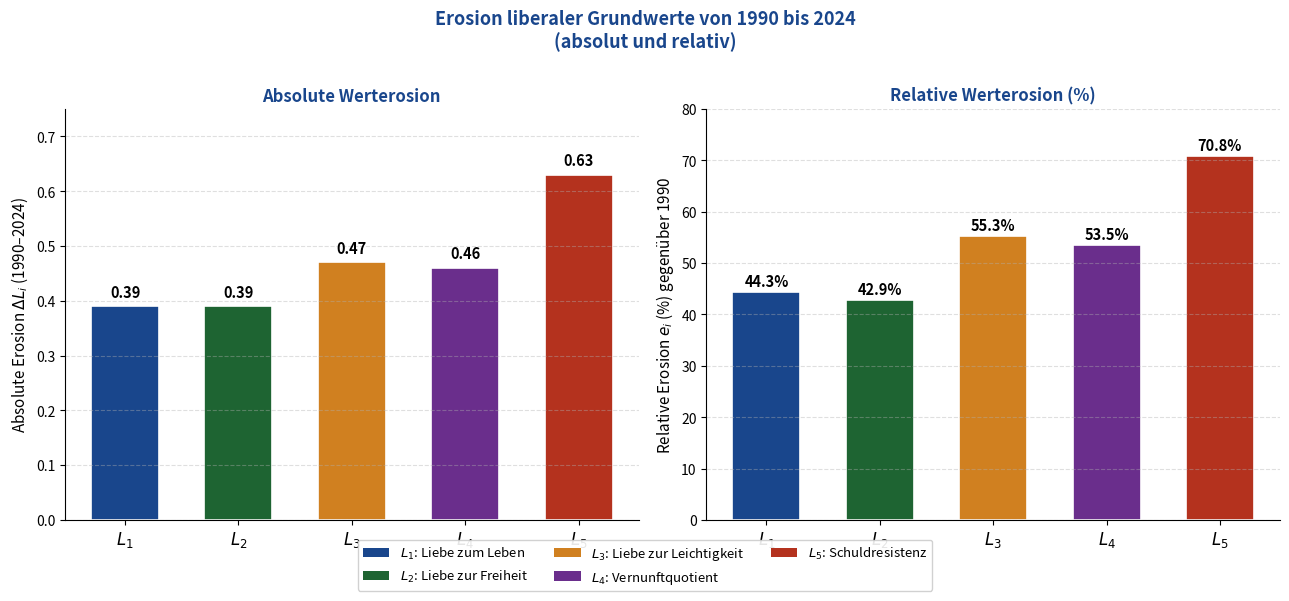

Write Python code to recreate this figure.
import numpy as np
import matplotlib
matplotlib.use('Agg')
import matplotlib.pyplot as plt

mainblue  = '#19468C'
accentred = '#B4321E'
darkgreen = '#1E6432'
orange    = '#D08020'
purple    = '#6A2E8C'

labels = [
    r'$L_1$: Liebe zum Leben',
    r'$L_2$: Liebe zur Freiheit',
    r'$L_3$: Liebe zur Leichtigkeit',
    r'$L_4$: Vernunftquotient',
    r'$L_5$: Schuldresistenz'
]

val_1990 = np.array([0.88, 0.91, 0.85, 0.86, 0.89])
val_2024 = np.array([0.49, 0.52, 0.38, 0.40, 0.26])
erosion  = val_1990 - val_2024  # absolute Erosion
erosion_pct = (erosion / val_1990) * 100  # relative Erosion in %

colors = [mainblue, darkgreen, orange, purple, accentred]

x = np.arange(len(labels))
fig, (ax1, ax2) = plt.subplots(1, 2, figsize=(13, 5.5))

# --- Linkes Diagramm: Absolute Erosion ---
bars1 = ax1.bar(x, erosion, color=colors, edgecolor='white', linewidth=1.2, width=0.6)
ax1.set_xticks(x)
ax1.set_xticklabels([f'$L_{i+1}$' for i in range(5)], fontsize=12)
ax1.set_ylabel('Absolute Erosion $\Delta L_i$ (1990–2024)', fontsize=11)
ax1.set_title('Absolute Werterosion', fontsize=12, fontweight='bold', color=mainblue)
ax1.set_ylim(0, 0.75)
ax1.grid(axis='y', linestyle='--', alpha=0.4)
ax1.spines['top'].set_visible(False)
ax1.spines['right'].set_visible(False)

for bar, val in zip(bars1, erosion):
    ax1.text(bar.get_x() + bar.get_width()/2, bar.get_height() + 0.012,
             f'{val:.2f}', ha='center', va='bottom', fontsize=10.5, fontweight='bold')

# --- Rechtes Diagramm: Relative Erosion (%) ---
bars2 = ax2.bar(x, erosion_pct, color=colors, edgecolor='white', linewidth=1.2, width=0.6)
ax2.set_xticks(x)
ax2.set_xticklabels([f'$L_{i+1}$' for i in range(5)], fontsize=12)
ax2.set_ylabel('Relative Erosion $e_i$ (%) gegenüber 1990', fontsize=11)
ax2.set_title('Relative Werterosion (%)', fontsize=12, fontweight='bold', color=mainblue)
ax2.set_ylim(0, 80)
ax2.grid(axis='y', linestyle='--', alpha=0.4)
ax2.spines['top'].set_visible(False)
ax2.spines['right'].set_visible(False)

for bar, val in zip(bars2, erosion_pct):
    ax2.text(bar.get_x() + bar.get_width()/2, bar.get_height() + 0.6,
             f'{val:.1f}%', ha='center', va='bottom', fontsize=10.5, fontweight='bold')

# Legende
from matplotlib.patches import Patch
legend_elements = [Patch(facecolor=colors[i], label=labels[i]) for i in range(5)]
fig.legend(handles=legend_elements, loc='lower center', ncol=3, fontsize=9.5,
           bbox_to_anchor=(0.5, -0.06), framealpha=0.9)

fig.suptitle('Erosion liberaler Grundwerte von 1990 bis 2024\n(absolut und relativ)', 
             fontsize=13, fontweight='bold', color=mainblue, y=1.01)

plt.tight_layout()
plt.savefig('plot3_erosion.pdf', format='pdf', bbox_inches='tight', dpi=150)
plt.close()
print("Plot 3 gespeichert.")
